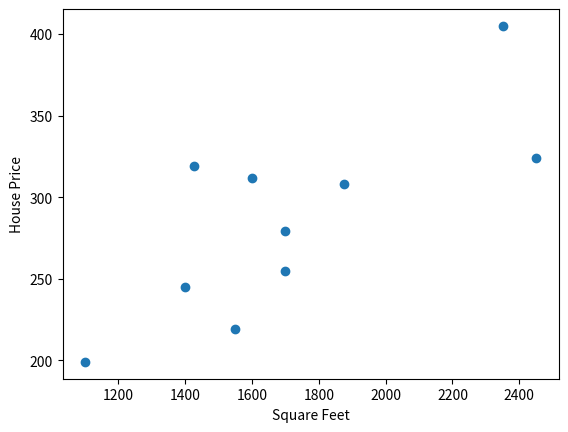

This chart was generated by the following Python code:
import matplotlib.pyplot as plt

HousePrice = [245, 312, 279, 308, 199, 219, 405, 324, 319, 255]
SquareFeet = [1400, 1600, 1700, 1875, 1100, 1550, 2350, 2450, 1425, 1700]

plt.scatter(SquareFeet, HousePrice)
plt.xlabel("Square Feet")
plt.ylabel("House Price")

plt.show()